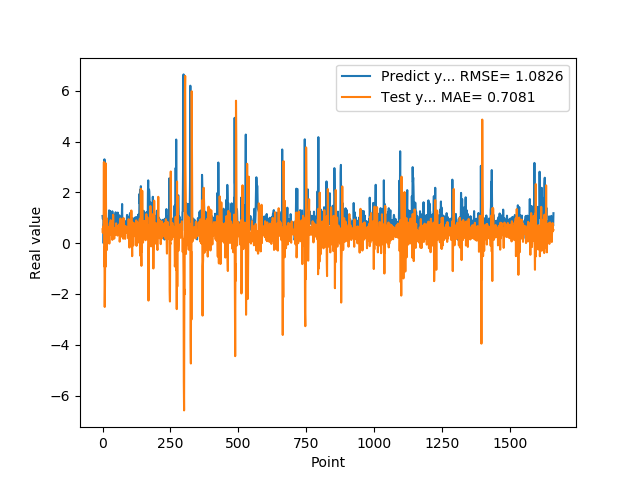

Data behind this chart, as committed beside it:
1.074290990829999792e+00, 5.521849405488629126e-01
9.521890282630000035e-01, 4.117798407565528840e-01
9.879170060160000766e-01, 5.477851728117976160e-01
1.011654973029999960e+00, 6.593554145468488725e-01
0.000000000000000000e+00, 4.195420016890686332e-01
7.643579840659999736e-01, 3.197244508096319660e+00
7.788103222849999119e-01, -9.105678637108477469e-01
3.306220054629999794e+00, -1.655797949225823462e-01
1.055441975589999970e+00, -2.509923643267367499e+00
7.543110251430000801e-01, -1.670695516488507559e+00
7.915459871289999283e-01, 6.257250416665873782e-01
1.409499049189999909e+00, -9.300602537697664207e-01
8.875439763070001042e-01, 3.146204616534148624e+00
6.401469707490000660e-01, 9.810468400860685723e-01
5.082880258560000808e-01, 9.949828474786454047e-01
8.640019893649999450e-01, -2.748214678919440601e-01
5.725920200349999822e-01, 9.634216338775039024e-01
8.469420075419999971e-01, 5.685234929294941120e-01
9.181020259860001032e-01, 6.518785602575182248e-01
7.976629734039999420e-01, 4.799885153878338806e-02
9.608020186419998776e-01, 5.669664234546027970e-01
9.555831551549999192e-01, 5.613360277036222312e-01
3.470349907879999862e-01, 5.021833367202949150e-01
9.546210169789999256e-01, 5.681025744160531632e-01
1.293938040730000072e+00, 6.246241500808514813e-01
5.251880288119999962e-01, -1.386341289527503150e-02
4.773890078070000542e-01, 5.165260074134828683e-01
1.275226235389999907e+00, 7.793200641756904412e-01
8.723750114439999814e-01, 3.763615800628848373e-01
8.355640172959999390e-01, 3.272828968335202426e-01
7.321749925609999377e-01, 9.063007970201805152e-01
7.640249729160000225e-01, 3.636606793158931872e-01
4.072830080990000323e-01, 6.132814799099705061e-01
4.752210080619999610e-01, 3.266899946541284572e-01
8.781340122220000488e-01, 5.114005946209964071e-01
7.414129972460000717e-01, 5.313482544073124814e-01
1.258002042770000051e+00, 1.330196175557031013e-01
1.069700956339999953e+00, 7.382748492379404004e-01
7.274609804150000691e-01, 2.621693426304927965e-01
7.892770171170000459e-01, 1.119634248762052975e+00
6.237750053410000550e-01, 4.405670838365851050e-01
6.914690136910000007e-01, 3.476151478531958050e-01
8.557710051540000640e-01, 5.712355096352349504e-01
7.093830108640000187e-01, 1.810777897556903326e-01
1.014547944070000041e+00, 5.088611301206779070e-01
1.115731000900000103e+00, 5.822444148130534458e-01
4.182830154900000208e-01, 3.282860926195265150e-01
1.002280950550000105e+00, 4.307684097009783497e-01
1.218860983849999968e+00, 5.399780400101590327e-01
1.143296003339999922e+00, 3.808955370655754957e-01
6.528189778330000248e-01, 7.825401097676198958e-01
6.746559739110000731e-01, 4.633963210281958900e-01
6.009536385540000802e-01, 3.843364803927705187e-01
6.694570183749999348e-01, 5.749328979957597507e-01
6.538079977039999990e-01, 3.304526086746386038e-01
7.814120054240000224e-01, 2.998380550119790211e-01
1.206303954120000022e+00, 5.159702769094600683e-01
8.469259738919999725e-01, 6.722662111037879251e-01
8.286409974099999687e-01, 3.535636488145819101e-01
6.482390165329999787e-01, 6.768160336944953892e-01
5.623700022700000023e-01, 5.527098503397313012e-01
... 1,599 more rows
